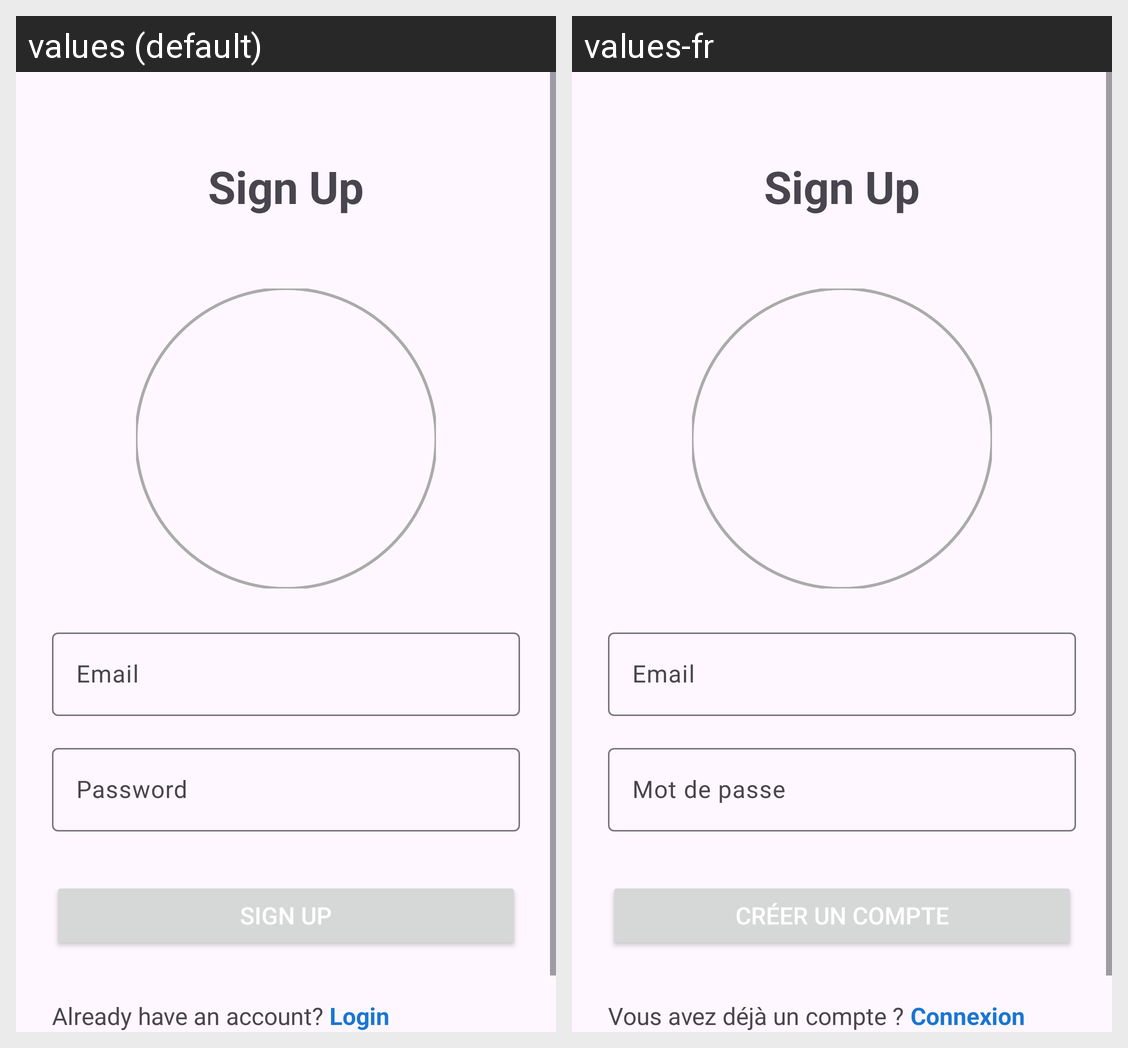

The same Android screen rendered under two of its app's locales, left to right. List the strings drawn on it with the default value and each locale's translation.
Android screen res/layout/fragment_sign_up.xml rendered under 2 locales, left to right: values (default), values-fr. Device: Nexus 5 (rendered at 1080×1920; each locale shown at half size, 540×960, under a caption strip naming it); theme Theme.PolyMaps.
Strings drawn on this screen, with the default value and each locale's value (text and hints the layout hard-codes, and strings that could not be matched under every locale, appear in the picture but are not listed):

email
  values: Email
  values-fr: Email

password
  values: Password
  values-fr: Mot de passe

sign_up
  values: Sign Up
  values-fr: Créer un compte

already_have_an_account
  values: Already have an account? 
  values-fr: Vous avez déjà un compte ? 

login
  values: Login
  values-fr: Connexion
